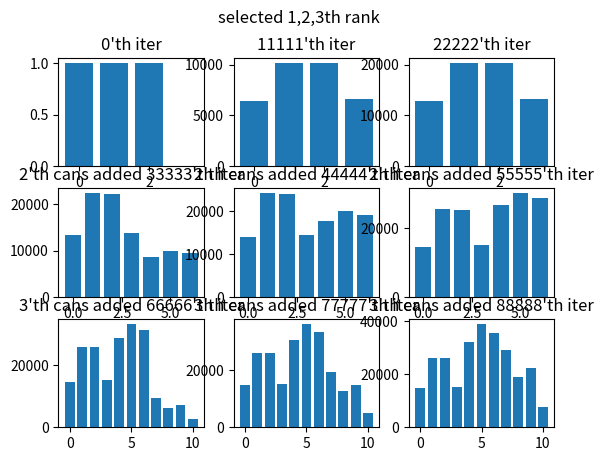

The matplotlib source for this figure:
import matplotlib.pyplot as plt
import numpy as np
contents_ctr = np.array([0.1, 0.3, 0.3,0.1, ])
cans_str = [np.array([0.55, 0.9, 0.7]), np.array([0.8, 0.3, 0.4, 0.1])]
length = len(contents_ctr)
for x in cans_str:
    length += len(x)
prior = np.ones_like(contents_ctr)
candidates = list(range(len(contents_ctr)))
norm_contents_ctr = contents_ctr/ sum(contents_ctr)
print('각 컨텐츠에 따른 CTR')
for x, y in zip(candidates,contents_ctr):
    print(x,'번쨰 아이템 CTR : ',y)
selected = np.zeros_like(prior)

grid_size = 3
fig,ax=plt.subplots(grid_size,grid_size)
x = 0

decays = {x:1 for x in range(length)}
cluster_decay = [len(contents_ctr)]
from itertools import cycle
circle = cycle(range(grid_size))
num_iter = 100000
plt.suptitle('selected 1,2,3th rank')
ploted = 0
for i in range(num_iter):
    _prior = np.copy(prior)
    cluster_decay_factor = pow(10,len(cluster_decay))
    _cluster_decay = cluster_decay.copy()
    for k,l in decays.items():
        if len(_prior) == k:
            break
        if k >= _cluster_decay[0]:
            cluster_decay_factor/=10
            _cluster_decay.pop(0)
        _prior[k]/=(l*cluster_decay_factor)

    # for k,l in decays.items():
    #     if len(_prior) == k:
    #         break
    #     _prior[k]/=(l)
    # print(decays)
    # print(_prior)
    # print(prior)

    recommend = np.random.dirichlet(_prior,1)
    res = recommend[0].argsort()[::-1]

    click = np.random.choice(candidates, p=norm_contents_ctr)
    selected[res[0]] +=1
    selected[res[1]] += 1
    selected[res[2]] += 1
    prior[click] +=1

    for j in range(len(contents_ctr)):
        decays[j]+=1
    sec = int(num_iter/grid_size)

    if i % int(sec/grid_size)==0:
        y = next(circle)

    if i % int(sec/grid_size)==0:
        ax[x,y].bar(candidates,selected)
        # print(decays)
        # print()
        # print(prior)
        # print()
        # print(_prior)
        # print('################')
        if x > 0:
            ax[x, y].set_title(f"{x+1}'th cans added {i}'th iter")
        else:
            ax[x,y].set_title(f"{i}'th iter")
        ploted+=1
        if ploted * (x+1) == grid_size**2:
            break
        if ploted == grid_size:
            x +=1
            ploted =0
            cans = cans_str.pop(0)
            contents_ctr = np.concatenate([contents_ctr, cans])
            prior = np.concatenate([prior, np.ones_like(cans)])
            candidates = list(range(len(contents_ctr)))
            norm_contents_ctr = contents_ctr / sum(contents_ctr)
            selected = np.concatenate([selected, np.zeros_like(cans)])
            cluster_decay.append(len(contents_ctr))
            # print(decays)
            print('각 컨텐츠에 따른 CTR')
            for z, n in zip(candidates, contents_ctr):
                print(z, '번쨰 아이템 CTR : ', n)

print(norm_contents_ctr)
print(selected/ sum(selected))
plt.show()